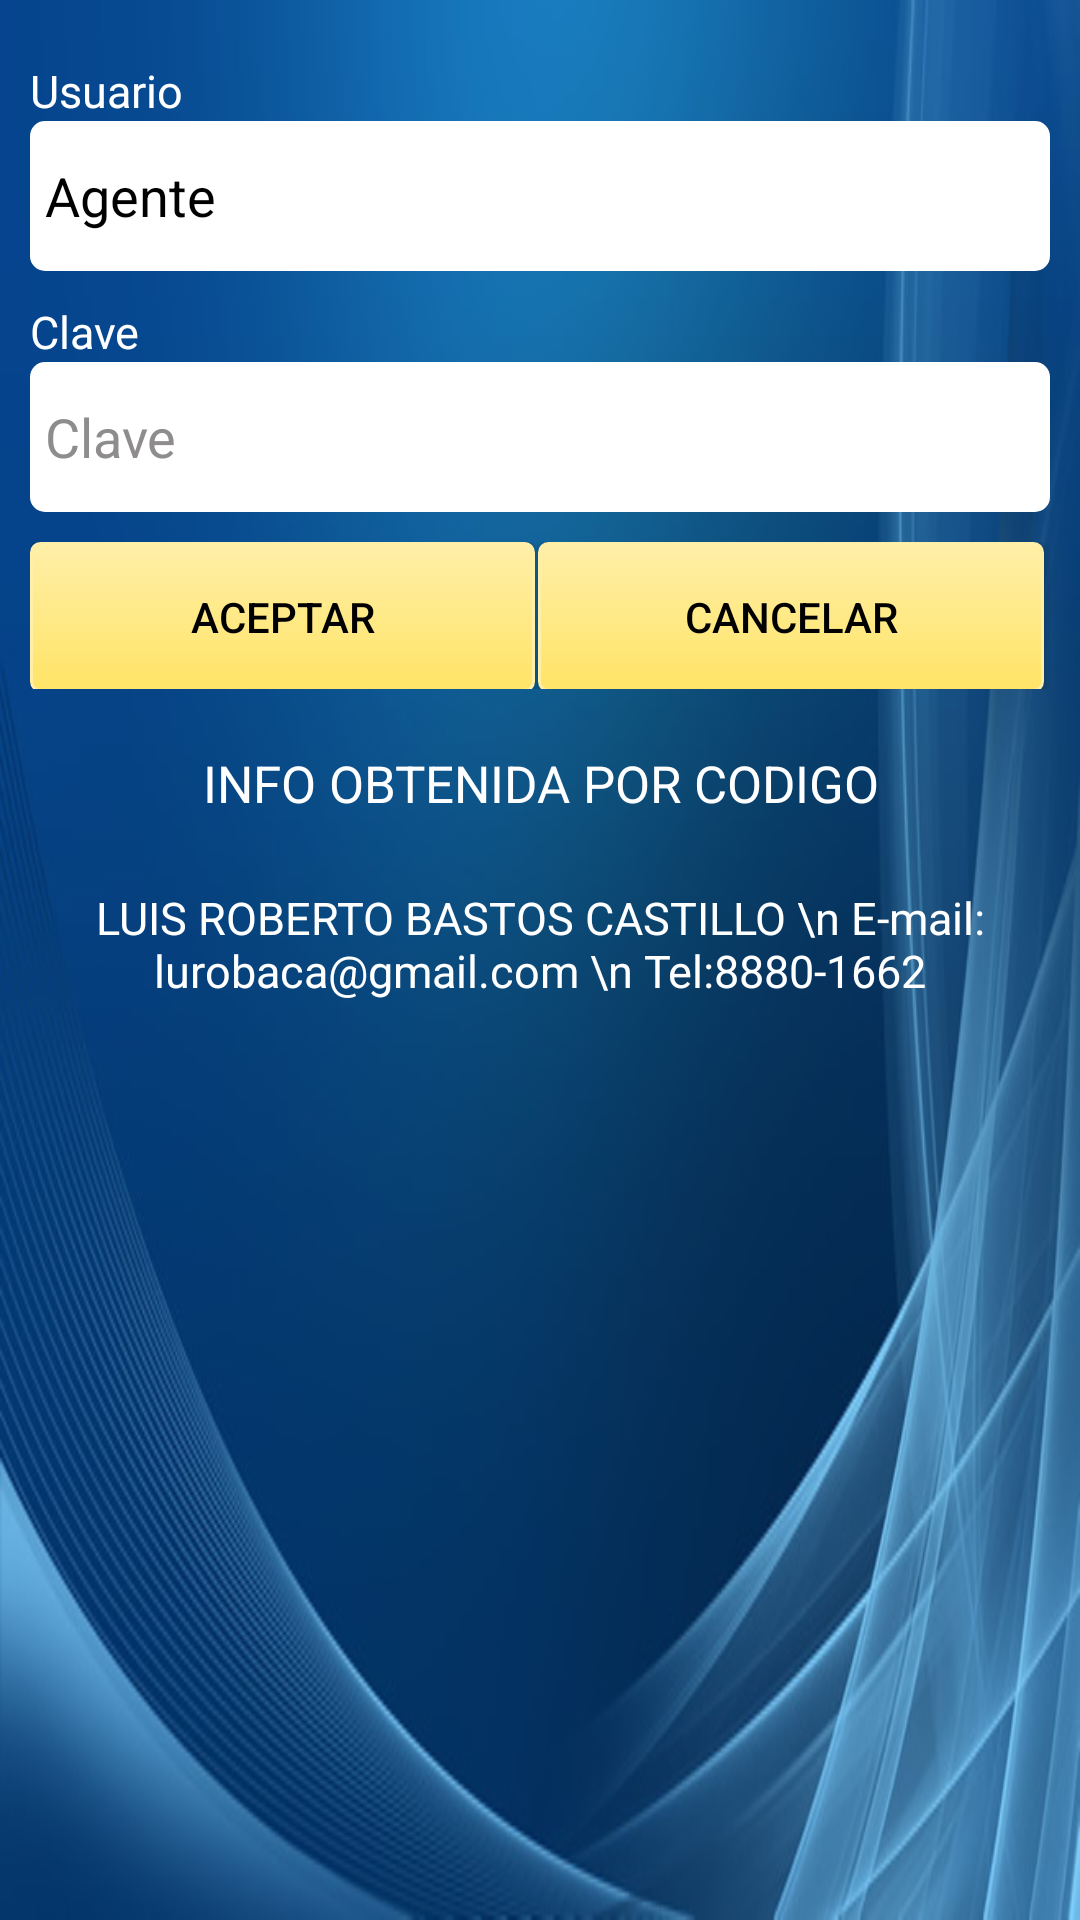

This screen was rendered from an Android layout file. Write that file and the resources it references.
<!-- AndroidManifest.xml: application theme AppTheme -->
<!-- res/layout/activity_login.xml -->
<RelativeLayout xmlns:android="http://schemas.android.com/apk/res/android"
    xmlns:app="http://schemas.android.com/apk/res-auto"
    xmlns:tools="http://schemas.android.com/tools"
    android:layout_width="fill_parent"
    android:layout_height="fill_parent"
    android:background="@drawable/background"
    android:textColor="#ffffff"
    tools:context=".Login">

    <LinearLayout
        android:id="@+id/linearLayout1"
        android:layout_width="fill_parent"
        android:layout_height="wrap_content"
        android:layout_alignParentLeft="true"
        android:layout_alignParentTop="true"
        android:layout_alignParentRight="true"
        android:layout_margin="10dp"
        android:orientation="vertical"
        android:weightSum="1">


        <TextView
            android:id="@+id/txtv_Usuario"
            android:layout_width="match_parent"
            android:layout_height="wrap_content"
            android:layout_marginTop="10dp"
            android:text="Usuario"
            android:textColor="#ffffff"
            android:textSize="15sp" />

        <EditText
            android:id="@+id/EdidT_Usuario"
            android:layout_width="match_parent"
            android:layout_height="50dp"
            android:background="@drawable/rounded_edittext"
            android:ems="20"
            android:hint="Usuario"
            android:inputType="text"
            android:padding="5dp"
            android:text="Agente"
            android:textColor="#000000"
            android:textColorHint="#FFFFFF" />

        <TextView
            android:id="@+id/txtv_Clave"
            android:layout_width="match_parent"
            android:layout_height="wrap_content"
            android:layout_marginTop="10dp"
            android:text="Clave"
            android:textColor="#ffffff"
            android:textSize="15sp" />

        

        <EditText
            android:id="@+id/EdidT_Clave"
            android:layout_width="match_parent"
            android:layout_height="50dp"

            android:background="@drawable/rounded_edittext"
            android:ems="30"
            android:hint="Clave"
            android:inputType="textPassword"
            android:padding="5dp"
            android:textColor="#000000"
            android:textColorHint="#8e8c8c" />
        


        <LinearLayout
            android:layout_width="match_parent"
            android:layout_height="49dp"
            android:layout_marginTop="10dp"
            android:layout_weight="0.00">

            <Button
                android:id="@+id/btn_Aceptar"
                android:layout_width="wrap_content"
                android:layout_height="50dp"
                android:layout_marginRight="1dp"
                android:layout_weight="0.53"
                android:background="@drawable/mybutton"
                android:onClick="IniciarSesion"
                android:text="Aceptar"
                android:textColor="#000000" />

            <Button
                android:id="@+id/btn_Cancelar"
                android:layout_width="wrap_content"
                android:layout_height="50dp"
                android:layout_marginRight="2dp"
                android:layout_weight="0.53"

                android:background="@drawable/mybutton"
                android:onClick="Cancelar"
                android:text="Cancelar"
                android:textColor="#000000" />

        </LinearLayout>


    </LinearLayout>
    <TextView
        android:id="@+id/InfoVersiones"
        android:layout_width="fill_parent"
        android:layout_height="wrap_content"
        android:layout_below="@+id/linearLayout1"

        android:gravity="center"

        android:layout_marginTop="10dp"
        android:layout_weight="0.39"
        android:text="INFO OBTENIDA POR CODIGO"
        android:textColor="#ffffff"
        android:textSize="17sp" />

    <TextView
        android:id="@+id/Version"
        android:layout_width="fill_parent"
        android:layout_height="75dp"
        android:layout_below="@+id/InfoVersiones"
        android:layout_centerHorizontal="true"
        android:layout_marginLeft="5dp"
        android:layout_marginTop="5dp"
        android:layout_marginRight="5dp"
        android:gravity="center"
        android:padding="5dp"
        android:text="LUIS ROBERTO BASTOS CASTILLO \n E-mail: lurobaca@gmail.com \n Tel:8880-1662"
        android:textColor="#ffffff"
        android:textSize="15sp" />



    <CheckBox
        android:id="@+id/ckBox_online"
        android:layout_width="wrap_content"
        android:layout_height="wrap_content"
        android:layout_below="@+id/Version"
        android:layout_alignParentStart="true"
        android:layout_alignParentLeft="true"
        android:layout_alignParentEnd="true"
        android:layout_alignParentRight="true"
        android:layout_marginStart="159dp"
        android:layout_marginLeft="159dp"
        android:layout_marginTop="0dp"
        android:layout_marginEnd="142dp"
        android:layout_marginRight="142dp"
        android:text="OnLine"
        android:visibility="gone"
        android:textColor="#ffffff"
        android:textSize="17sp" />


</RelativeLayout>
<!-- resources referenced by this layout -->
<resources>
  <!-- drawable background: jpg bitmap (drawable, 48470 bytes) -->
  <!-- drawable mybutton (drawable) -->
  <?xml version="1.0" encoding="utf-8"?>
  <selector xmlns:android="http://schemas.android.com/apk/res/android" >
   <item android:state_pressed="true" >
       <shape android:shape="rectangle"  >
           <corners android:radius="3dip" />
           <stroke android:width="1dip" android:color="#CCA800" />
           <gradient android:angle="-90" android:startColor="#FFEFA8" android:endColor="#CCA800"  />            
       </shape>
   </item>
  <item android:state_focused="true">
       <shape android:shape="rectangle"  >
           <corners android:radius="3dip" />
           <stroke android:width="1dip" android:color="#FFEFA8" />
           <solid android:color="#FFEFA8"/>       
       </shape>
   </item>  
  <item >
      <shape android:shape="rectangle"  >
           <corners android:radius="3dip" />
           <stroke android:width="1dip" android:color="#FFEFA8" />
           <gradient android:angle="-90" android:startColor="#FFEFA8" android:endColor="#FFE466" />            
       </shape>
   </item>
  </selector>
  <!-- drawable rounded_edittext (drawable) -->
  <?xml version="1.0" encoding="utf-8"?>
  <shape xmlns:android="http://schemas.android.com/apk/res/android"
  
  android:shape="rectangle"
      android:padding="10dp">
   <solid android:color="#FFFFFF"/>
      <corners
       android:bottomRightRadius="5dp"
       android:bottomLeftRadius="5dp"
    android:topLeftRadius="5dp"
    android:topRightRadius="5dp"/>
  </shape>
  <style name="Hint" parent="TextAppearance.Design.Hint">
          <item name="android:textColor">@color/HitLogin</item>
          <item name="android:textSize">15sp</item>
          <item name="android:padding">5dp</item>
          <item name="android:layout_marginBottom">20dp</item>
      </style>
  <style name="AppTheme" parent="Base.Theme.AppCompat.Light.DarkActionBar">
          
          <item name="colorPrimary">@color/colorPrimary</item>
          <item name="colorPrimaryDark">@color/colorPrimaryDark</item>
          <item name="colorAccent">@color/colorAccent</item>
      </style>
  <color name="HitLogin">#FFFFFF</color>
  <color name="colorPrimary">#242424</color>
  <color name="colorPrimaryDark">#303F9F</color>
  <color name="colorAccent">#262626</color>
</resources>
